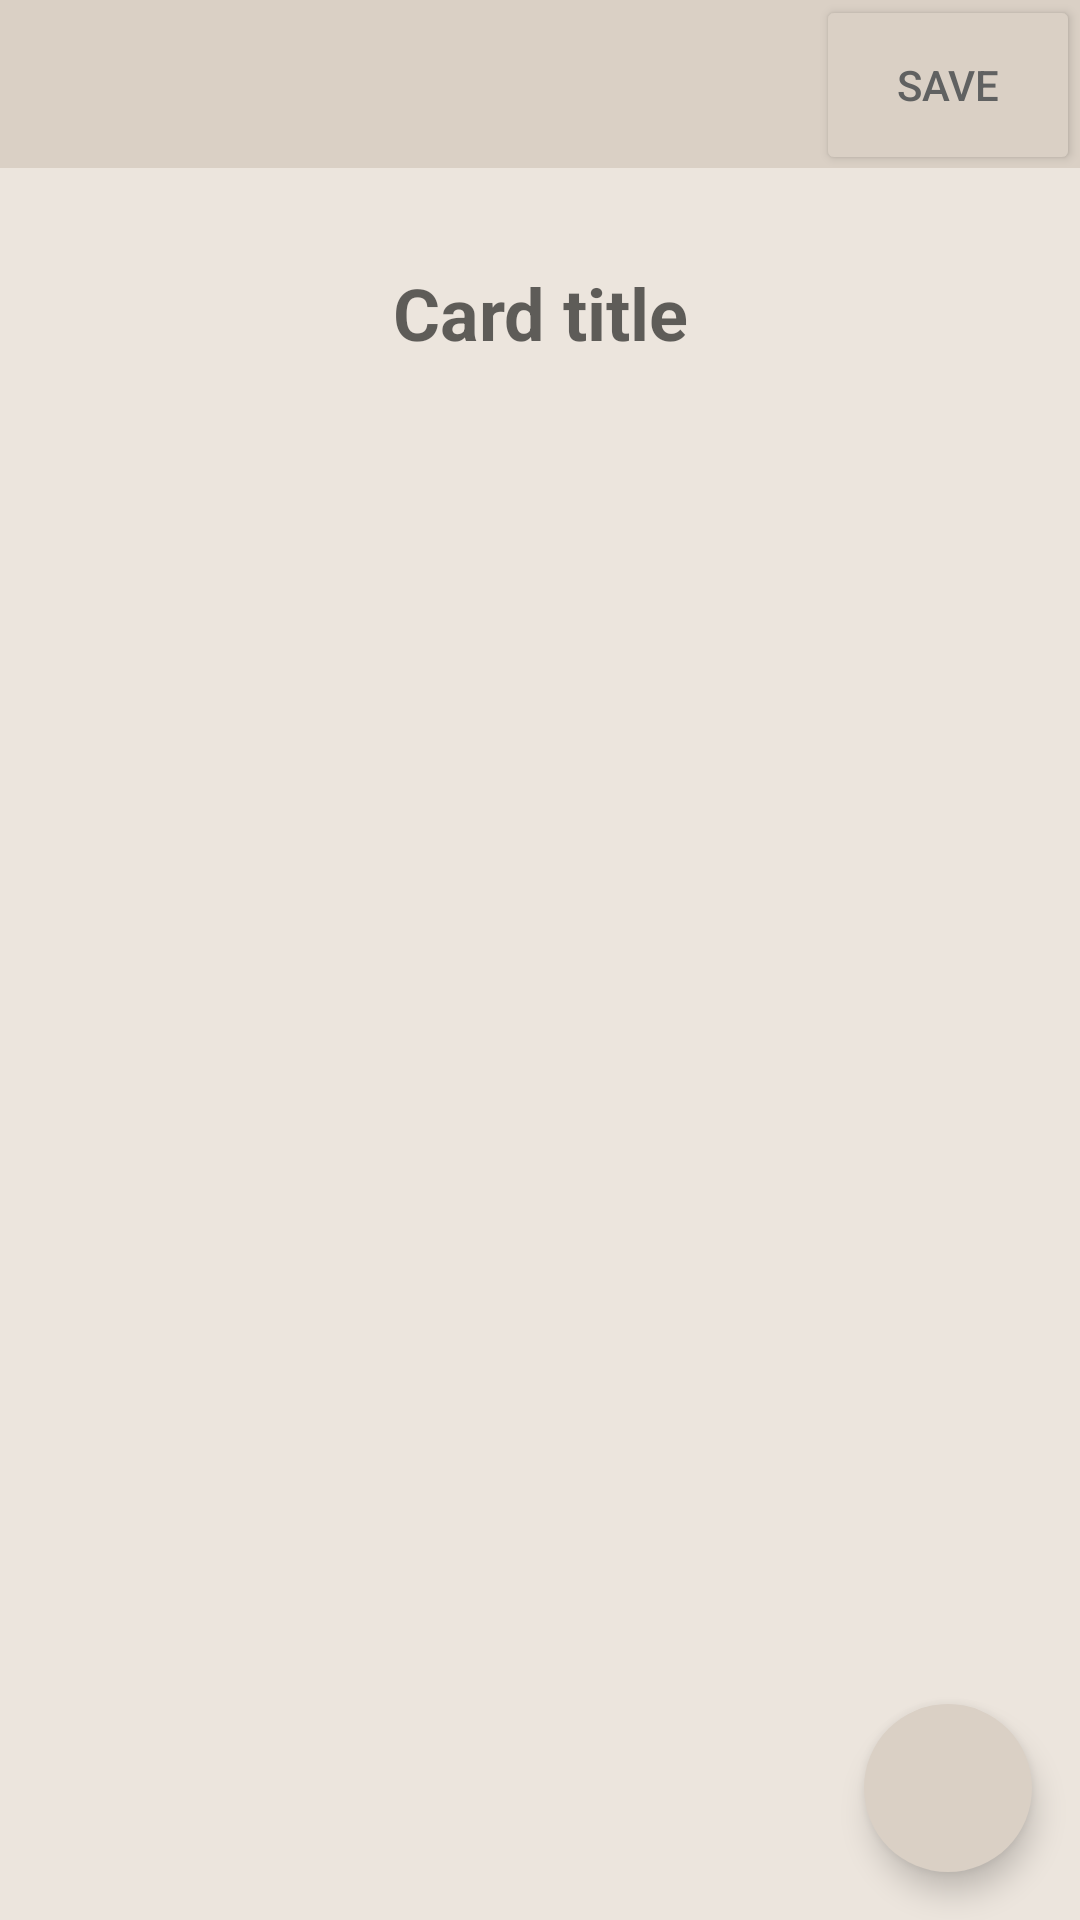

The Android layout XML behind this screen, and the referenced resources:
<!-- AndroidManifest.xml: application theme Theme.Todo -->
<!-- res/layout/fragment_todo_list.xml -->
<?xml version="1.0" encoding="utf-8"?>
<androidx.constraintlayout.widget.ConstraintLayout xmlns:android="http://schemas.android.com/apk/res/android"
    xmlns:app="http://schemas.android.com/apk/res-auto"
    xmlns:tools="http://schemas.android.com/tools"
    android:layout_width="match_parent"
    android:background="@color/off_white"
    android:layout_height="match_parent">

    <androidx.appcompat.widget.Toolbar
        android:id="@+id/list_fragment_toolbar"
        android:layout_width="match_parent"
        android:layout_height="?attr/actionBarSize"
        android:background="@color/beige"
        app:layout_constraintEnd_toEndOf="parent"
        app:layout_constraintStart_toStartOf="parent"
        app:layout_constraintTop_toTopOf="parent"
        app:navigationIcon="@drawable/ic_baseline_arrow_back_24"
        app:titleTextColor="@color/grey" />

    <Button
        android:id="@+id/button_save"
        app:layout_constraintEnd_toEndOf="@id/list_fragment_toolbar"
        app:layout_constraintTop_toTopOf="@id/list_fragment_toolbar"
        app:layout_constraintBottom_toBottomOf="@id/list_fragment_toolbar"
        android:layout_width="0dp"
        android:layout_height="60dp"
        android:text="SAVE"
        android:backgroundTint="@color/beige"
        android:textColor="@color/grey"
        />

    <EditText
        android:id="@+id/card_title"
        android:inputType="textShortMessage|textMultiLine"
        android:layout_width="match_parent"
        android:layout_height="wrap_content"
        android:padding="16dp"
        android:layout_margin="16dp"
        android:textSize="24sp"
        android:textStyle="bold"
        app:layout_constraintTop_toBottomOf="@id/list_fragment_toolbar"
        app:layout_constraintStart_toStartOf="parent"
        app:layout_constraintEnd_toEndOf="parent"
        app:layout_constraintBottom_toTopOf="@id/recycler_view"
        android:hint="Card title"
        android:background="@color/off_white"
        android:gravity="center_horizontal"
        android:textColor="@color/grey"
        />

    <androidx.recyclerview.widget.RecyclerView
        android:id="@+id/recycler_view"
        android:layout_width="match_parent"
        android:layout_height="0dp"
        android:scrollbars="vertical"
        app:layoutManager="LinearLayoutManager"
        app:layout_constraintBottom_toBottomOf="parent"
        app:layout_constraintTop_toBottomOf="@id/card_title"
        tools:listitem="@layout/item_todo" />

    <com.google.android.material.floatingactionbutton.FloatingActionButton
        android:id="@+id/fab"
        android:layout_width="wrap_content"
        android:layout_height="wrap_content"
        android:layout_margin="16dp"
        android:backgroundTint="@color/beige"
        android:src="@drawable/ic_baseline_add_24"
        app:borderWidth="0dp"
        app:layout_constraintBottom_toBottomOf="parent"
        app:layout_constraintEnd_toEndOf="parent"
        app:rippleColor="@color/black" />

</androidx.constraintlayout.widget.ConstraintLayout>
<!-- res/layout/item_todo.xml (included above) -->
<?xml version="1.0" encoding="utf-8"?>
<androidx.constraintlayout.widget.ConstraintLayout xmlns:android="http://schemas.android.com/apk/res/android"
    android:layout_width="match_parent"
    android:layout_height="wrap_content"
    android:minHeight="50dp"
    android:layout_margin="4dp"
    android:elevation="8dp"
    android:background="@color/beige"
    xmlns:tools="http://schemas.android.com/tools"
    xmlns:app="http://schemas.android.com/apk/res-auto">

    <ImageView
        android:id="@+id/alarm"
        app:layout_constraintStart_toStartOf="parent"
        app:layout_constraintEnd_toStartOf="@id/title_todo"
        app:layout_constraintTop_toTopOf="parent"
        app:layout_constraintBottom_toBottomOf="parent"
        android:layout_marginStart="8dp"
        android:layout_marginEnd="8dp"
        android:layout_width="25dp"
        android:layout_height="wrap_content"
        android:src="@drawable/ic_baseline_notifications_none_24"
        />

    <TextView
        android:id="@+id/title_todo"
        android:layout_width="0dp"
        android:layout_height="match_parent"
        android:textSize="16sp"
        app:layout_constraintStart_toEndOf="@id/alarm"
        app:layout_constraintEnd_toStartOf="@id/checkbox"
        app:layout_constraintTop_toTopOf="parent"
        app:layout_constraintBottom_toBottomOf="parent"
        tools:text="todo"
        android:gravity="center_vertical"
        android:textStyle="bold"/>

    <CheckBox
        android:id="@+id/checkbox"
        android:buttonTint="@color/grey"
        android:layout_width="25dp"
        android:layout_marginEnd="16dp"
        app:layout_constraintTop_toTopOf="parent"
        app:layout_constraintBottom_toBottomOf="parent"
        android:layout_height="wrap_content"
        app:layout_constraintStart_toEndOf="@id/title_todo"
        app:layout_constraintEnd_toEndOf="parent" />

</androidx.constraintlayout.widget.ConstraintLayout>
<!-- resources referenced by this layout -->
<resources>
  <color name="beige">#DAD0C5</color>
  <color name="black">#FF000000</color>
  <color name="grey">#606161</color>
  <color name="off_white">#ECE5DD</color>
  <style name="Theme.Todo" parent="Theme.AppCompat.Light.NoActionBar">
          
          <item name="colorPrimary">@color/beige</item>
          <item name="colorPrimaryVariant">@color/beige</item>
          <item name="colorOnPrimary">@color/lime</item>
          <item name="colorAccent">@color/grey</item>
          
          <item name="colorSecondary">@color/beige</item>
          <item name="colorSecondaryVariant">@color/purple_200</item>
          <item name="colorOnSecondary">@color/black</item>
          
          <item name="android:statusBarColor" tools:targetApi="l">?attr/colorPrimaryVariant</item>
          
          <item name="actionBarStyle">@style/MyActionBar</item>
      </style>
  <color name="lime">#E1FF90</color>
  <color name="purple_200">#FFBB86FC</color>
  <style name="MyActionBar" parent="@style/Widget.AppCompat.Light.ActionBar.Solid.Inverse">
          <item name="background">@color/beige</item>
          <item name="titleTextStyle">@style/MyActionBar.TextStyle</item>
      </style>
  <style name="MyActionBar.TextStyle" parent="TextAppearance.AppCompat.Widget.ActionBar.Title">
          <item name="android:textColor">@color/black</item>
      </style>
</resources>
